Run: headless pygame with SDL's dummy video driver; simulated clock (each Clock.tick advances the game by its frame time, no real sleeping); random seed 0; keys injected as events and as key.get_pressed() state; mouse plan: one left click at the window centre at the start of phase 2, then a move to the lower-right quarter at the start of phase 3.
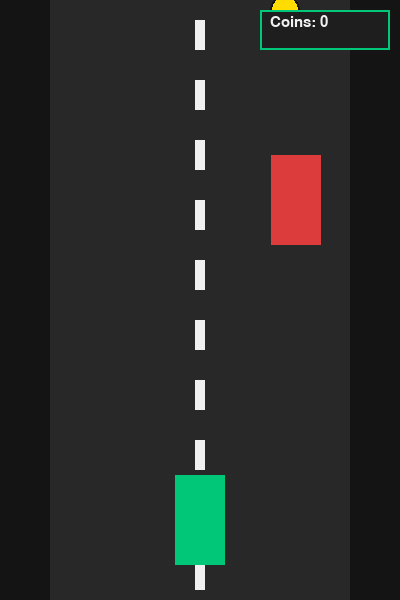
Frame 1 of 4 · flips 1–60 · no input
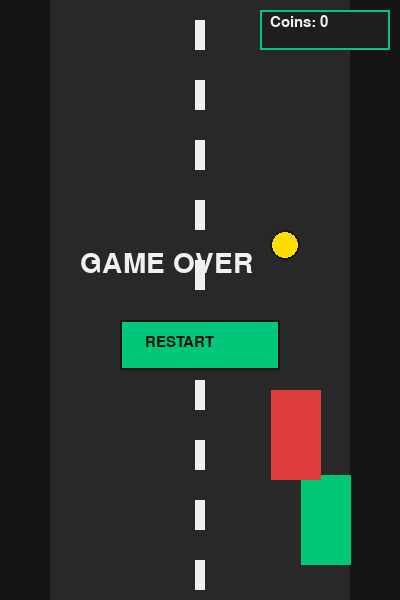
Frame 2 of 4 · flips 61–180 · clicked the window centre · tapped SPACE, RETURN · held RIGHT (→), D
Frame 3 of 4 · flips 181–300 · moved the mouse to the lower-right quarter · held DOWN (↓), S · screen unchanged from frame 2, image omitted
Frame 4 of 4 · flips 301–420 · held LEFT (←), A, UP (↑), W · screen unchanged from frame 3, image omitted

The pygame program that drew these frames:

import pygame
import random
import sys

pygame.init()

WIDTH = 400
HEIGHT = 600
screen = pygame.display.set_mode((WIDTH, HEIGHT))
pygame.display.set_caption("Racer Improved")

FPS = 60
clock = pygame.time.Clock()
enemy_speed = 5

WHITE = (240, 240, 240)
BLACK = (20, 20, 20)
GRAY = (40, 40, 40)
GREEN = (0, 200, 120)
RED = (220, 60, 60)
YELLOW = (255, 220, 0)

ROAD_LEFT = 50
ROAD_RIGHT = 350

coins_collected = 0

font = pygame.font.SysFont("Arial", 22)
big_font = pygame.font.SysFont("Arial", 42)

road_offset = 0


def reset_game():
    global coins_collected, enemy_speed, game_over

    coins_collected = 0
    enemy_speed = 5
    game_over = False

    player.rect.center = (WIDTH // 2, HEIGHT - 80)
    enemy.rect.center = (random.randint(ROAD_LEFT + 30, ROAD_RIGHT - 30), -100)
    coin.rect.center = coin.random_position()


class Player(pygame.sprite.Sprite):
    def __init__(self):
        super().__init__()
        self.image = pygame.Surface((50, 90))
        self.image.fill(GREEN)
        self.rect = self.image.get_rect()
        self.rect.center = (WIDTH // 2, HEIGHT - 80)

    def move(self):
        keys = pygame.key.get_pressed()

        if keys[pygame.K_LEFT] and self.rect.left > ROAD_LEFT:
            self.rect.move_ip(-6, 0)

        if keys[pygame.K_RIGHT] and self.rect.right < ROAD_RIGHT:
            self.rect.move_ip(6, 0)


class Enemy(pygame.sprite.Sprite):
    def __init__(self):
        super().__init__()
        self.image = pygame.Surface((50, 90))
        self.image.fill(RED)
        self.rect = self.image.get_rect()
        self.rect.center = (random.randint(ROAD_LEFT + 30, ROAD_RIGHT - 30), -100)

    def move(self):
        global enemy_speed
        self.rect.move_ip(0, enemy_speed)

        if self.rect.top > HEIGHT:
            self.rect.center = (random.randint(ROAD_LEFT + 30, ROAD_RIGHT - 30), -100)


class Coin(pygame.sprite.Sprite):
    def __init__(self):
        super().__init__()
        self.image = pygame.Surface((30, 30), pygame.SRCALPHA)
        pygame.draw.circle(self.image, YELLOW, (15, 15), 15)
        pygame.draw.circle(self.image, BLACK, (15, 15), 15, 2)  # обводка
        self.rect = self.image.get_rect()
        self.rect.center = self.random_position()

    def random_position(self):
        while True:
            x = random.randint(ROAD_LEFT + 20, ROAD_RIGHT - 20)
            y = random.randint(-300, -50)

            temp_rect = pygame.Rect(x - 15, y - 15, 30, 30)

            if not temp_rect.colliderect(enemy.rect):
                return x, y

    def move(self):
        self.rect.move_ip(0, enemy_speed)

        if self.rect.top > HEIGHT:
            self.rect.center = self.random_position()


player = Player()
enemy = Enemy()
coin = Coin()

enemies = pygame.sprite.Group(enemy)
coins = pygame.sprite.Group(coin)
all_sprites = pygame.sprite.Group(player, enemy, coin)

game_over = False
running = True

while running:

    mouse_pos = pygame.mouse.get_pos()

    for event in pygame.event.get():
        if event.type == pygame.QUIT:
            pygame.quit()
            sys.exit()

        if game_over and event.type == pygame.MOUSEBUTTONDOWN:
            if event.button == 1:
                if restart_button.collidepoint(mouse_pos):
                    reset_game()

    if not game_over:
        player.move()
        enemy.move()
        coin.move()

        if pygame.sprite.spritecollideany(player, enemies):
            game_over = True

        if pygame.sprite.spritecollideany(player, coins):
            coins_collected += 1
            coin.rect.center = coin.random_position()

            if coins_collected % 3 == 0:
                enemy_speed += 1

    screen.fill(BLACK)

    pygame.draw.rect(screen, GRAY, (ROAD_LEFT, 0, ROAD_RIGHT - ROAD_LEFT, HEIGHT))

    road_offset += enemy_speed
    for y in range(-40, HEIGHT, 60):
        pygame.draw.rect(screen, WHITE, (WIDTH // 2 - 5, y + road_offset % 60, 10, 30))

    for sprite in all_sprites:
        screen.blit(sprite.image, sprite.rect)

    counter_rect = pygame.Rect(WIDTH - 140, 10, 130, 40)
    pygame.draw.rect(screen, (30, 30, 30), counter_rect)
    pygame.draw.rect(screen, GREEN, counter_rect, 2)

    coin_text = font.render(f"Coins: {coins_collected}", True, WHITE)
    screen.blit(coin_text, (WIDTH - 130, 15))

    if game_over:
        text = big_font.render("GAME OVER", True, WHITE)
        screen.blit(text, (80, 250))

        restart_button = pygame.Rect(120, 320, 160, 50)
        pygame.draw.rect(screen, GREEN, restart_button)
        pygame.draw.rect(screen, BLACK, restart_button, 2)

        restart_text = font.render("RESTART", True, BLACK)
        screen.blit(restart_text, (145, 335))

    pygame.display.update()
    clock.tick(FPS)
